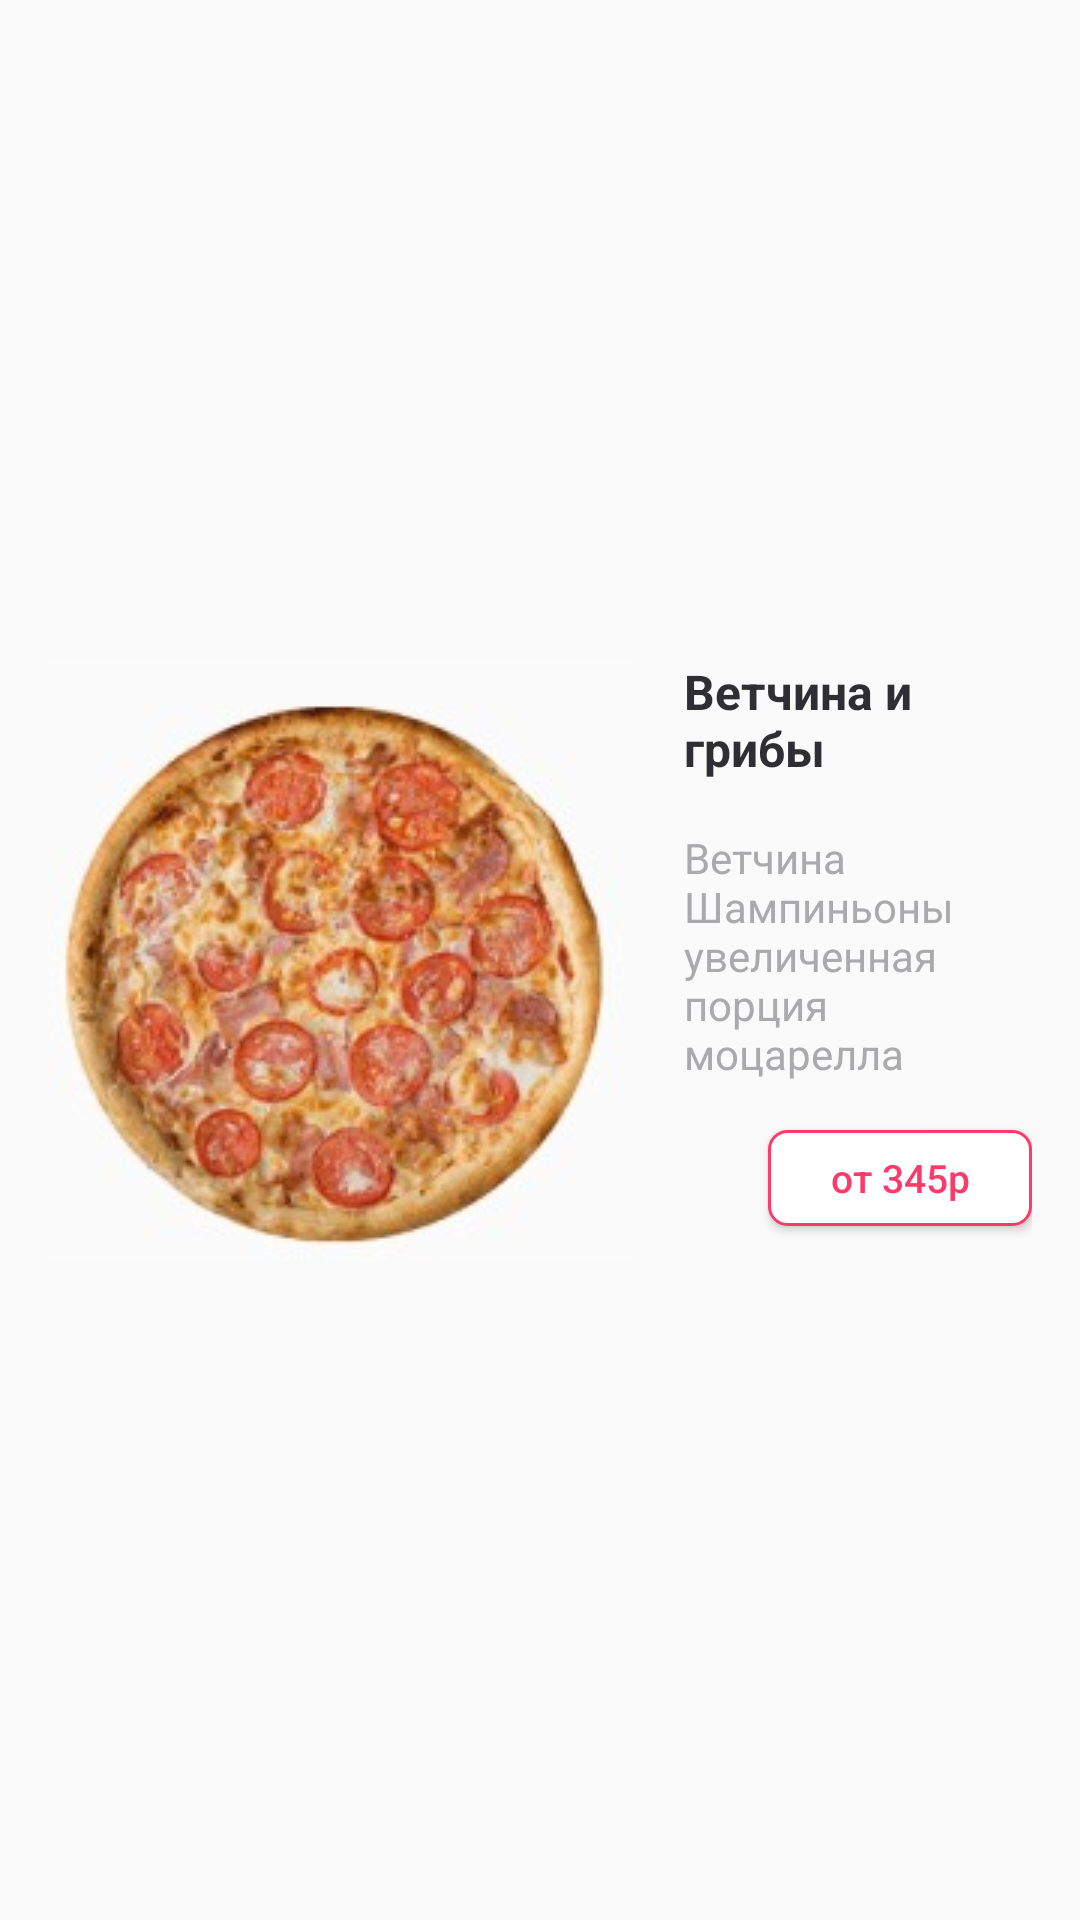

Produce the Android XML layout that renders to this screen, including the resource entries it uses.
<!-- AndroidManifest.xml: application theme Theme.TestTask -->
<!-- res/layout/card_layout.xml -->
<?xml version="1.0" encoding="utf-8"?>
<androidx.constraintlayout.widget.ConstraintLayout xmlns:android="http://schemas.android.com/apk/res/android"
    xmlns:app="http://schemas.android.com/apk/res-auto"
    android:layout_width="match_parent"
    android:layout_height="wrap_content"
    android:padding="16dp">

    <ImageView
        android:id="@+id/image"
        android:layout_width="wrap_content"
        android:layout_height="wrap_content"
        android:paddingEnd="@dimen/common_spacing"
        android:src="@drawable/pizz"
        app:layout_constraintBottom_toBottomOf="parent"
        app:layout_constraintStart_toStartOf="parent"
        app:layout_constraintTop_toTopOf="parent" />

    <TextView
        android:id="@+id/name"
        android:layout_width="0dp"
        android:layout_height="wrap_content"
        android:text="@string/demo_title"
        android:textColor="@color/dark"
        android:textSize="16sp"
        android:textStyle="bold"
        app:layout_constraintEnd_toEndOf="parent"
        app:layout_constraintStart_toEndOf="@id/image"
        app:layout_constraintTop_toTopOf="@id/image" />

    <TextView
        android:id="@+id/description"
        android:layout_width="0dp"
        android:layout_height="wrap_content"
        android:layout_marginTop="@dimen/common_spacing"
        android:maxLines="5"
        android:text="@string/demo_description"
        android:textColor="@color/light_grey"
        android:textSize="14sp"
        app:layout_constraintEnd_toEndOf="parent"
        app:layout_constraintStart_toEndOf="@id/image"
        app:layout_constraintTop_toBottomOf="@id/name" />

    <Button
        android:layout_width="@dimen/width_button"
        android:layout_height="@dimen/height_button"
        android:layout_marginTop="@dimen/common_spacing"
        android:background="@drawable/button_price"
        android:text="@string/price"
        android:textAllCaps="false"
        android:textColor="@color/pink"
        android:textSize="@dimen/button_text_size"
        app:layout_constraintEnd_toEndOf="parent"
        app:layout_constraintTop_toBottomOf="@id/description" />

</androidx.constraintlayout.widget.ConstraintLayout>
<!-- resources referenced by this layout -->
<resources>
  <color name="dark">#FF2E2E33</color>
  <color name="light_grey">#FFAAAAAD</color>
  <color name="pink">#FFFD3A69</color>
  <dimen name="button_text_size">13sp</dimen>
  <dimen name="common_spacing">16dp</dimen>
  <dimen name="height_button">32dp</dimen>
  <dimen name="width_button">88dp</dimen>
  <!-- drawable button_price (drawable) -->
  <?xml version="1.0" encoding="utf-8"?>
  <selector xmlns:android="http://schemas.android.com/apk/res/android">
      <item android:state_pressed="false">
          <shape android:shape="rectangle">
              <corners android:radius="6dp" />
              <solid android:color="@color/white" />
              <stroke
                  android:width="1dip"
                  android:color="@color/pink" />
          </shape>
      </item>
      <item android:state_pressed="true">
          <shape android:shape="rectangle">
              <corners android:radius="6dp" />
              <solid android:color="@color/white" />
              <stroke
                  android:width="1dip"
                  android:color="@color/pink20" />
          </shape>
      </item>
  </selector>
  <!-- drawable pizz: jpg bitmap (drawable, 15761 bytes) -->
  <string name="demo_description">Ветчина Шампиньоны увеличенная порция моцарелла томатный соус</string>
  <string name="demo_title">Ветчина и грибы</string>
  <string name="price">от 345р</string>
  <style name="Theme.TestTask" parent="Theme.AppCompat.Light.NoActionBar">
          
          <item name="colorPrimary">@color/purple_500</item>
          <item name="colorPrimaryVariant">@color/purple_700</item>
          <item name="colorOnPrimary">@color/white</item>
          
          <item name="colorSecondary">@color/teal_200</item>
          <item name="colorSecondaryVariant">@color/teal_700</item>
          <item name="colorOnSecondary">@color/black</item>
          
          <item name="android:statusBarColor" tools:targetApi="l">?attr/colorPrimaryVariant</item>
          
      </style>
  <color name="white">#FFFFFFFF</color>
  <color name="pink20">#33FD3A69</color>
  <color name="purple_500">#FF6200EE</color>
  <color name="purple_700">#FF3700B3</color>
  <color name="teal_200">#FF03DAC5</color>
  <color name="teal_700">#FF018786</color>
  <color name="black">#FF000000</color>
</resources>
